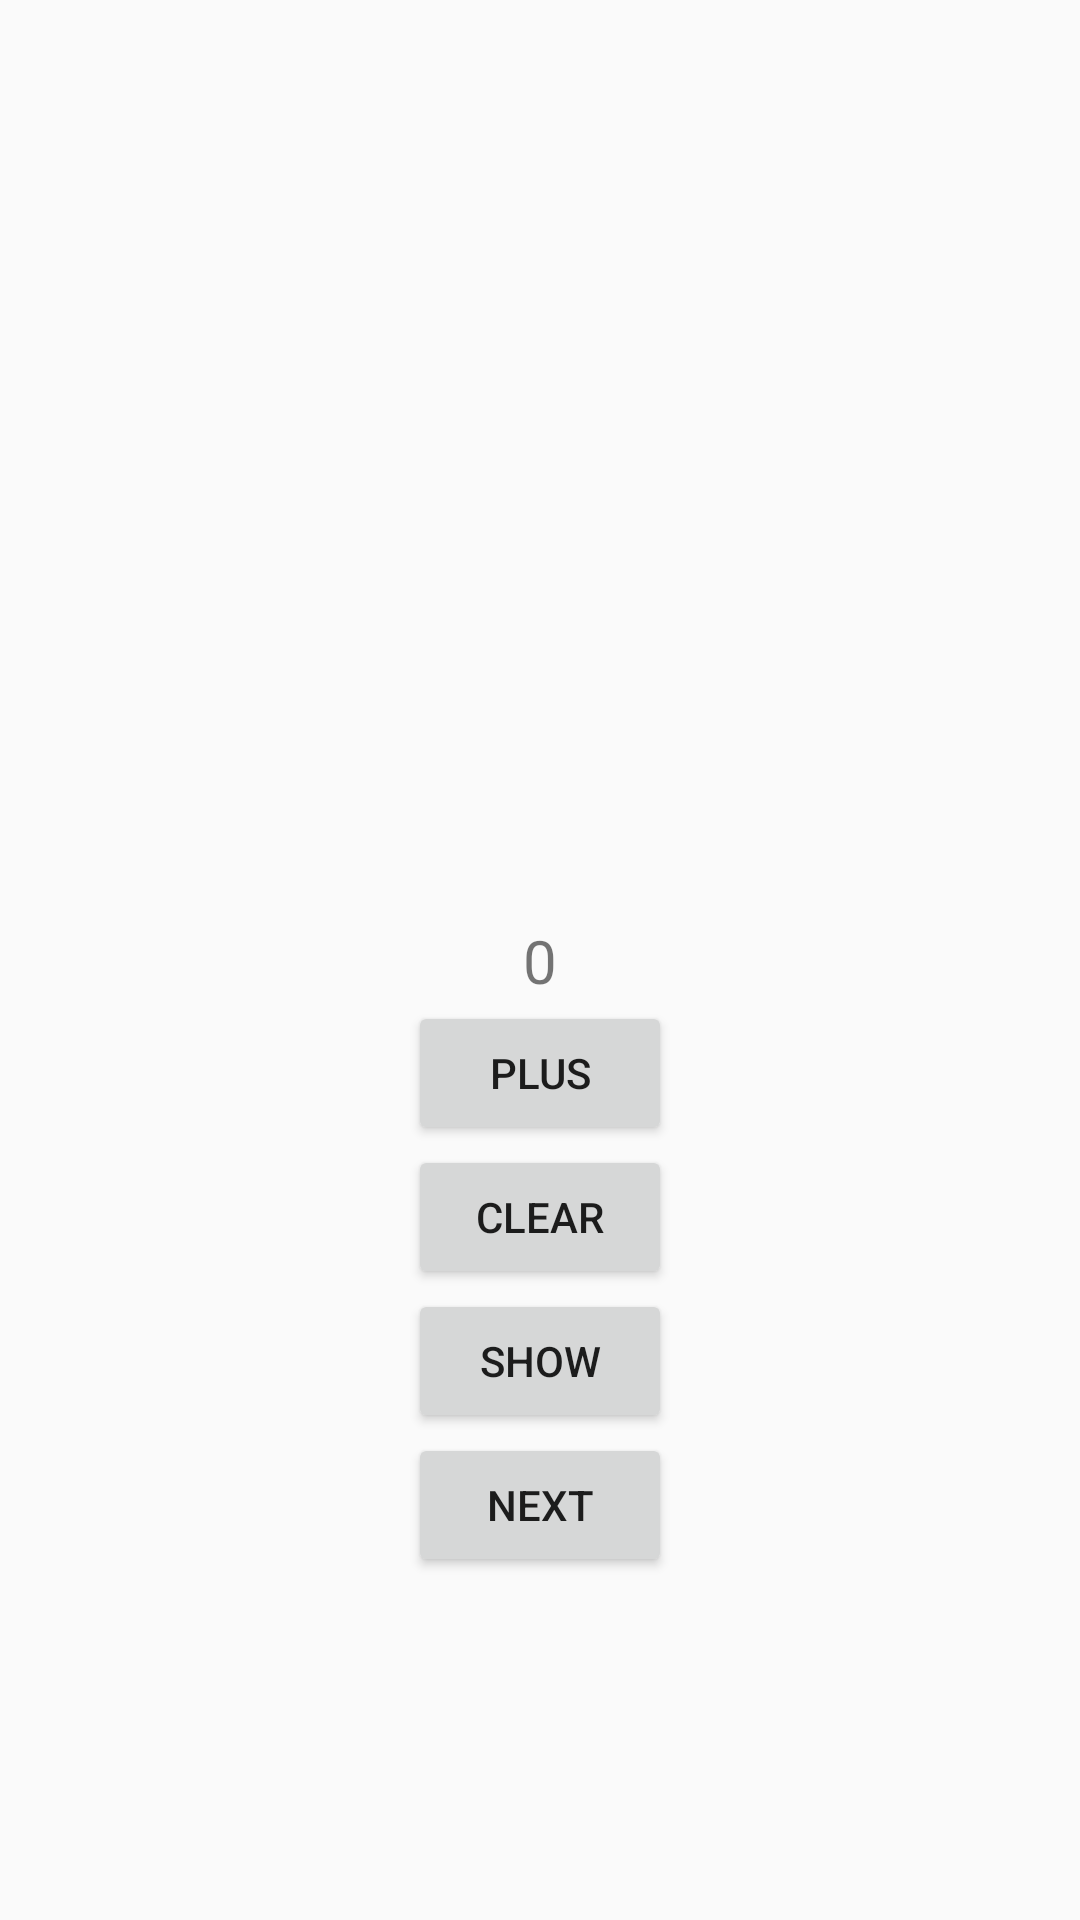

Layout XML and referenced resources for this Android screen:
<!-- AndroidManifest.xml: application theme AppTheme -->
<!-- res/layout/fragment_home.xml -->
<?xml version="1.0" encoding="utf-8"?>
<layout xmlns:android="http://schemas.android.com/apk/res/android"
    xmlns:app="http://schemas.android.com/apk/res-auto"
    xmlns:sothree="http://schemas.android.com/apk/res-auto">
    <data>
        <variable
            name="vm"
            type="com.example.wushengqing.ui.home.HomeViewModel" />
    </data>


    <androidx.constraintlayout.widget.ConstraintLayout
        android:layout_width="match_parent"
        android:layout_height="match_parent"
        android:fitsSystemWindows="true">

        <TextView
            android:id="@+id/text_user"
            android:layout_width="match_parent"
            android:layout_height="wrap_content"
            android:gravity="center"
            android:text="@{vm.text}"
            android:textSize="20sp"
            app:layout_constraintBottom_toTopOf="@id/text_home"
            app:layout_constraintEnd_toEndOf="parent"
            app:layout_constraintStart_toStartOf="parent" />

        <TextView
            android:id="@+id/text_home"
            android:layout_width="match_parent"
            android:layout_height="wrap_content"
            android:gravity="center"
            android:text="0"
            android:textSize="20sp"
            app:layout_constraintBottom_toBottomOf="parent"
            app:layout_constraintEnd_toEndOf="parent"
            app:layout_constraintStart_toStartOf="parent"
            app:layout_constraintTop_toTopOf="parent" />

        <Button
            android:id="@+id/bt_plus"
            android:layout_width="wrap_content"
            android:layout_height="wrap_content"
            android:text="plus"
            app:layout_constraintTop_toBottomOf="@id/text_home"
            app:layout_constraintStart_toStartOf="parent"
            app:layout_constraintEnd_toEndOf="parent"/>

        <Button
            android:id="@+id/bt_clear"
            android:layout_width="wrap_content"
            android:layout_height="wrap_content"
            android:text="clear"
            app:layout_constraintEnd_toEndOf="parent"
            app:layout_constraintStart_toStartOf="parent"
            app:layout_constraintTop_toBottomOf="@id/bt_plus" />

        <Button
            android:id="@+id/bt_error"
            android:layout_width="wrap_content"
            android:layout_height="wrap_content"
            android:text="show"
            app:layout_constraintEnd_toEndOf="parent"
            app:layout_constraintStart_toStartOf="parent"
            app:layout_constraintTop_toBottomOf="@id/bt_clear" />

        <Button
            android:id="@+id/bt_next"
            android:layout_width="wrap_content"
            android:layout_height="wrap_content"
            android:text="next"
            app:layout_constraintEnd_toEndOf="parent"
            app:layout_constraintStart_toStartOf="parent"
            app:layout_constraintTop_toBottomOf="@id/bt_error" />
    </androidx.constraintlayout.widget.ConstraintLayout>
</layout>
<!-- resources referenced by this layout -->
<resources>
  <style name="AppTheme" parent="Theme.AppCompat.Light.NoActionBar">
          
          <item name="colorPrimary">@color/app_color_blue</item>
          <item name="colorPrimaryDark">@color/app_color_blue</item>
          <item name="colorAccent">@color/colorAccent</item>
          <item name="windowActionBar">false</item>
          <item name="windowNoTitle">true</item>
      </style>
  <color name="app_color_blue">#00A8E1</color>
  <color name="colorAccent">#03DAC5</color>
</resources>
